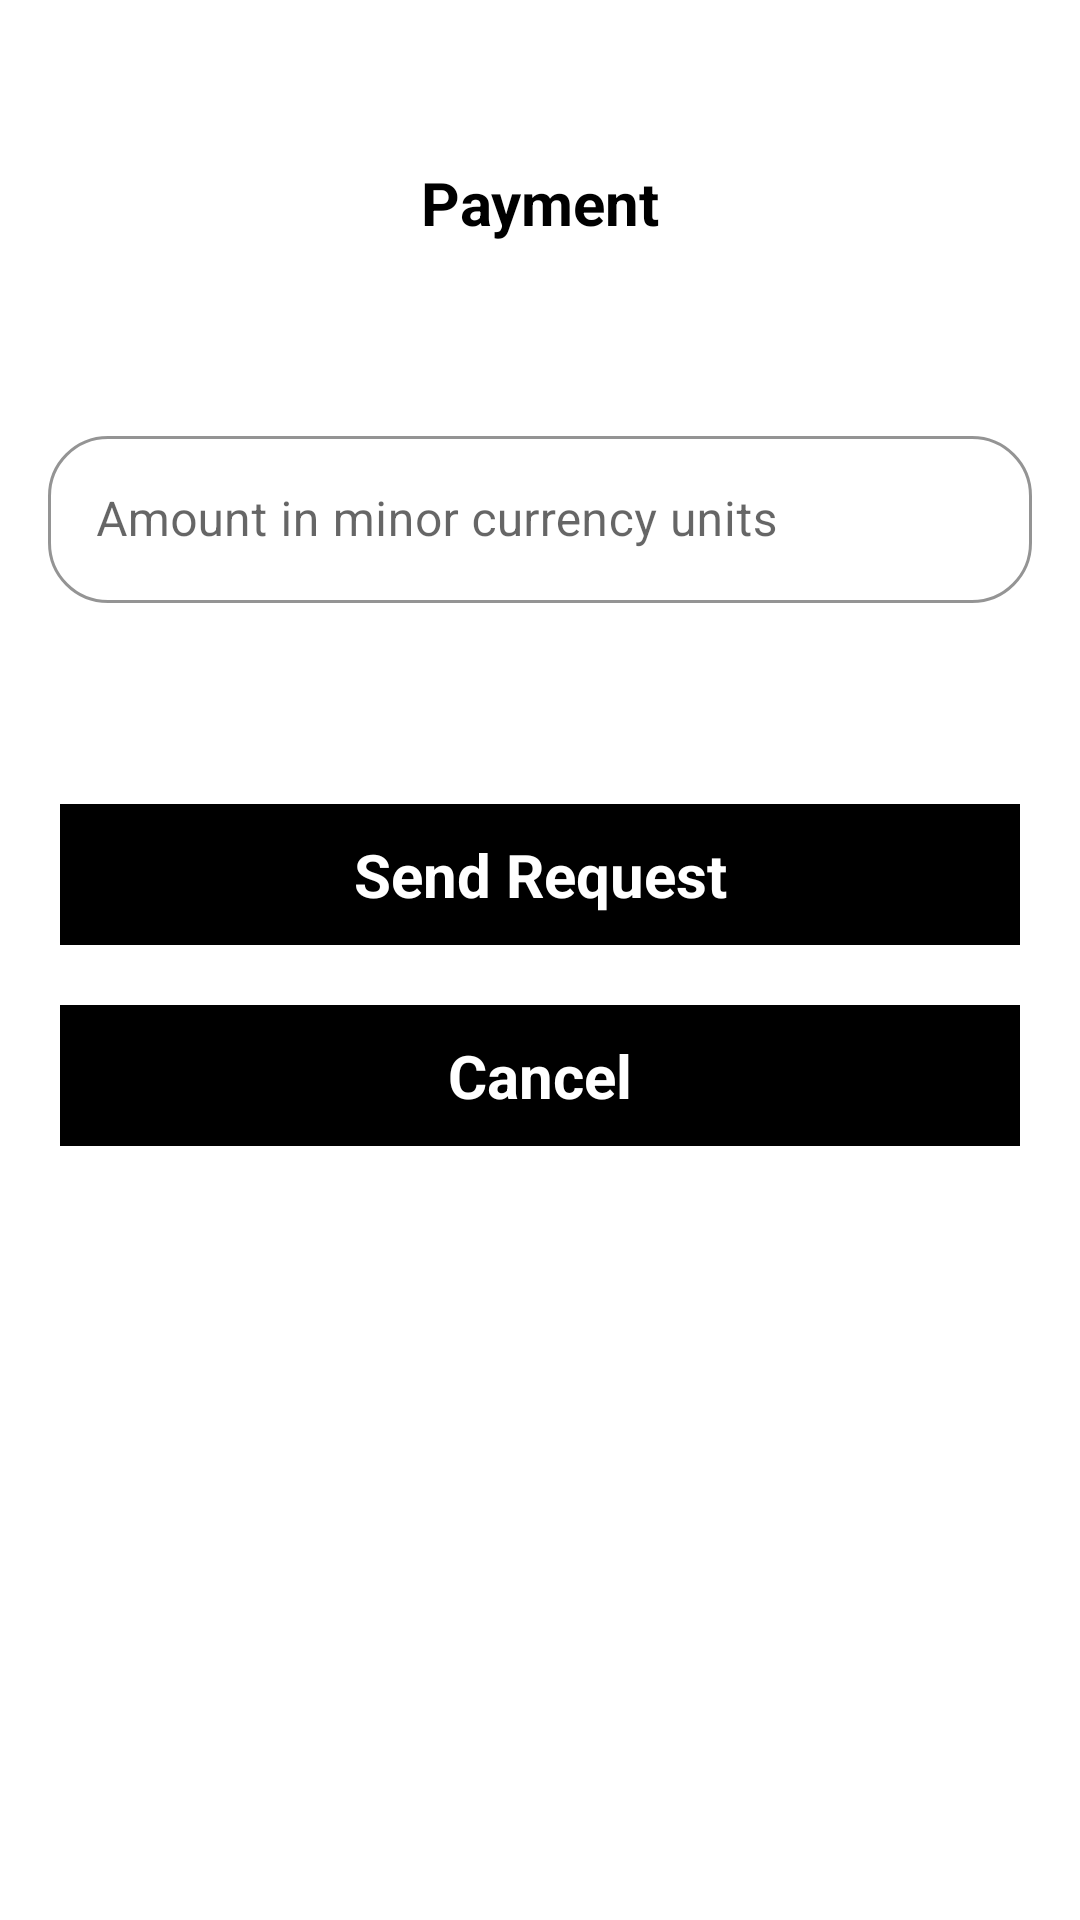

The Android layout XML behind this screen, and the referenced resources:
<!-- AndroidManifest.xml: application theme Theme.WPTSDKExample -->
<!-- res/layout/activity_payment.xml -->
<?xml version="1.0" encoding="utf-8"?>
<LinearLayout xmlns:android="http://schemas.android.com/apk/res/android"
    xmlns:app="http://schemas.android.com/apk/res-auto"
    xmlns:tools="http://schemas.android.com/tools"
    android:layout_width="match_parent"
    android:layout_height="match_parent"
    tools:context=".PaymentActivity"
    android:orientation="vertical">

    <LinearLayout
        android:id="@+id/toolbar"
        android:layout_width="match_parent"
        android:layout_height="wrap_content"
        android:layout_gravity="center"
        android:layout_margin="50dp"
        >

        <androidx.constraintlayout.widget.ConstraintLayout
            android:layout_width="match_parent"
            android:layout_height="wrap_content">

            <ImageView
                android:id="@+id/back"
                android:layout_width="35dp"
                android:layout_height="35dp"
                android:padding="10dp"
                android:layout_alignParentStart="true"
                app:layout_constraintBottom_toBottomOf="parent"
                app:layout_constraintStart_toStartOf="parent"
                app:layout_constraintTop_toTopOf="parent" />

            <TextView
                android:id="@+id/hisname"
                android:layout_width="wrap_content"
                android:layout_height="wrap_content"
                android:layout_alignTop="@+id/back"
                android:layout_alignBottom="@+id/back"
                android:text="Payment"
                android:textColor="@color/black"
                android:textSize="20sp"
                android:textStyle="bold"
                app:layout_constraintBottom_toBottomOf="parent"
                app:layout_constraintEnd_toEndOf="parent"
                app:layout_constraintStart_toStartOf="parent"
                app:layout_constraintTop_toTopOf="parent" />




        </androidx.constraintlayout.widget.ConstraintLayout>


    </LinearLayout>



    <com.google.android.material.textfield.TextInputLayout
        android:id="@+id/login_phone_Number1"
        style="@style/Widget.MaterialComponents.TextInputLayout.OutlinedBox"
        android:layout_width="match_parent"
        android:layout_height="wrap_content"
        android:hint="merchantTransactionReference"
        app:boxCornerRadiusBottomEnd="20dp"
        app:boxCornerRadiusBottomStart="20dp"
        app:boxCornerRadiusTopEnd="20dp"
        android:visibility="gone"
        app:boxCornerRadiusTopStart="20dp"
        android:layout_marginRight="16dp"
        android:layout_marginLeft="16dp"
        android:layout_marginTop="5dp"
        app:boxStrokeColor="@color/black"
        app:boxStrokeWidthFocused="2dp"
        app:endIconMode="clear_text"
        app:endIconTint="@color/black"
        app:startIconTint="@color/black">

        <com.google.android.material.textfield.TextInputEditText
            android:id="@+id/email145"
            android:layout_width="match_parent"
            android:layout_height="match_parent"
            android:inputType="text"
            android:textColor="@color/black"></com.google.android.material.textfield.TextInputEditText>

    </com.google.android.material.textfield.TextInputLayout>



    <com.google.android.material.textfield.TextInputLayout
        android:id="@+id/login_phone_Number4"
        style="@style/Widget.MaterialComponents.TextInputLayout.OutlinedBox"
        android:layout_width="match_parent"
        android:layout_height="wrap_content"
        android:hint="Amount in minor currency units"
        app:boxCornerRadiusBottomEnd="20dp"
        app:boxCornerRadiusBottomStart="20dp"
        app:boxCornerRadiusTopEnd="20dp"
        app:boxCornerRadiusTopStart="20dp"
        android:layout_marginRight="16dp"
        android:layout_marginLeft="16dp"
        android:layout_marginTop="5dp"
        app:boxStrokeColor="@color/black"
        app:boxStrokeWidthFocused="2dp"
        app:endIconMode="clear_text"
        app:endIconTint="@color/black"
        app:startIconTint="@color/black">

        <com.google.android.material.textfield.TextInputEditText
            android:id="@+id/email445"
            android:layout_width="match_parent"
            android:layout_height="match_parent"
            android:inputType="number"
            android:textColor="@color/black"></com.google.android.material.textfield.TextInputEditText>

    </com.google.android.material.textfield.TextInputLayout>

    <androidx.constraintlayout.widget.ConstraintLayout
        android:layout_width="match_parent"
        android:layout_height="wrap_content">

        <TextView
            android:id="@+id/login34"
            android:layout_width="match_parent"
            android:layout_height="wrap_content"
            android:text="Send Request"
            android:background="@color/black"
            android:padding="10dp"
            android:textColor="@color/white"
            android:layout_gravity="center"
            android:gravity="center"
            android:textSize="20dp"
            android:layout_margin="20dp"
            android:textStyle="bold"
            app:layout_constraintBottom_toBottomOf="parent"
            app:layout_constraintEnd_toEndOf="parent"
            app:layout_constraintTop_toTopOf="parent"></TextView>


        <TextView
            android:id="@+id/cancel_button"
            android:layout_width="match_parent"
            android:layout_height="wrap_content"
            android:layout_gravity="center"
            android:layout_margin="20dp"
            android:background="@color/black"
            android:gravity="center"
            android:padding="10dp"
            android:text="Cancel"
            android:onClick="cancel"
            android:textColor="@color/white"
            android:textSize="20dp"
            android:textStyle="bold"
            app:layout_constraintEnd_toEndOf="parent"
            app:layout_constraintStart_toStartOf="parent"
            app:layout_constraintTop_toBottomOf="@+id/login34" />

        <ProgressBar
            android:id="@+id/pogress"
            android:layout_width="match_parent"
            android:layout_height="wrap_content"
            android:text="Send Request"
            android:visibility="gone"
            android:padding="10dp"
            android:textColor="@color/white"
            android:layout_gravity="center"
            android:gravity="center"
            android:textSize="20dp"
            android:layout_margin="20dp"
            android:textStyle="bold"
            app:layout_constraintBottom_toBottomOf="parent"
            app:layout_constraintEnd_toEndOf="parent"
            app:layout_constraintTop_toTopOf="parent"></ProgressBar>

    </androidx.constraintlayout.widget.ConstraintLayout>


</LinearLayout>
<!-- resources referenced by this layout -->
<resources>
  <style name="Theme.WPTSDKExample" parent="Theme.MaterialComponents.DayNight.DarkActionBar">
          
          <item name="colorPrimary">@color/purple_500</item>
          <item name="colorPrimaryVariant">@color/purple_700</item>
          <item name="colorOnPrimary">@color/white</item>
          
          <item name="colorSecondary">@color/teal_200</item>
          <item name="colorSecondaryVariant">@color/teal_700</item>
          <item name="colorOnSecondary">@color/black</item>
          
          <item name="android:statusBarColor">?attr/colorPrimaryVariant</item>
          
      </style>
  <!-- not gathered from this repository: default colours our renderer supplied (Android Studio template values) -->
  <color name="purple_500">#FF6200EE</color>
  <color name="purple_700">#FF3700B3</color>
  <color name="teal_200">#FF03DAC5</color>
  <color name="teal_700">#FF018786</color>
  <color name="black">#FF000000</color>
  <color name="white">#FFFFFFFF</color>
</resources>
